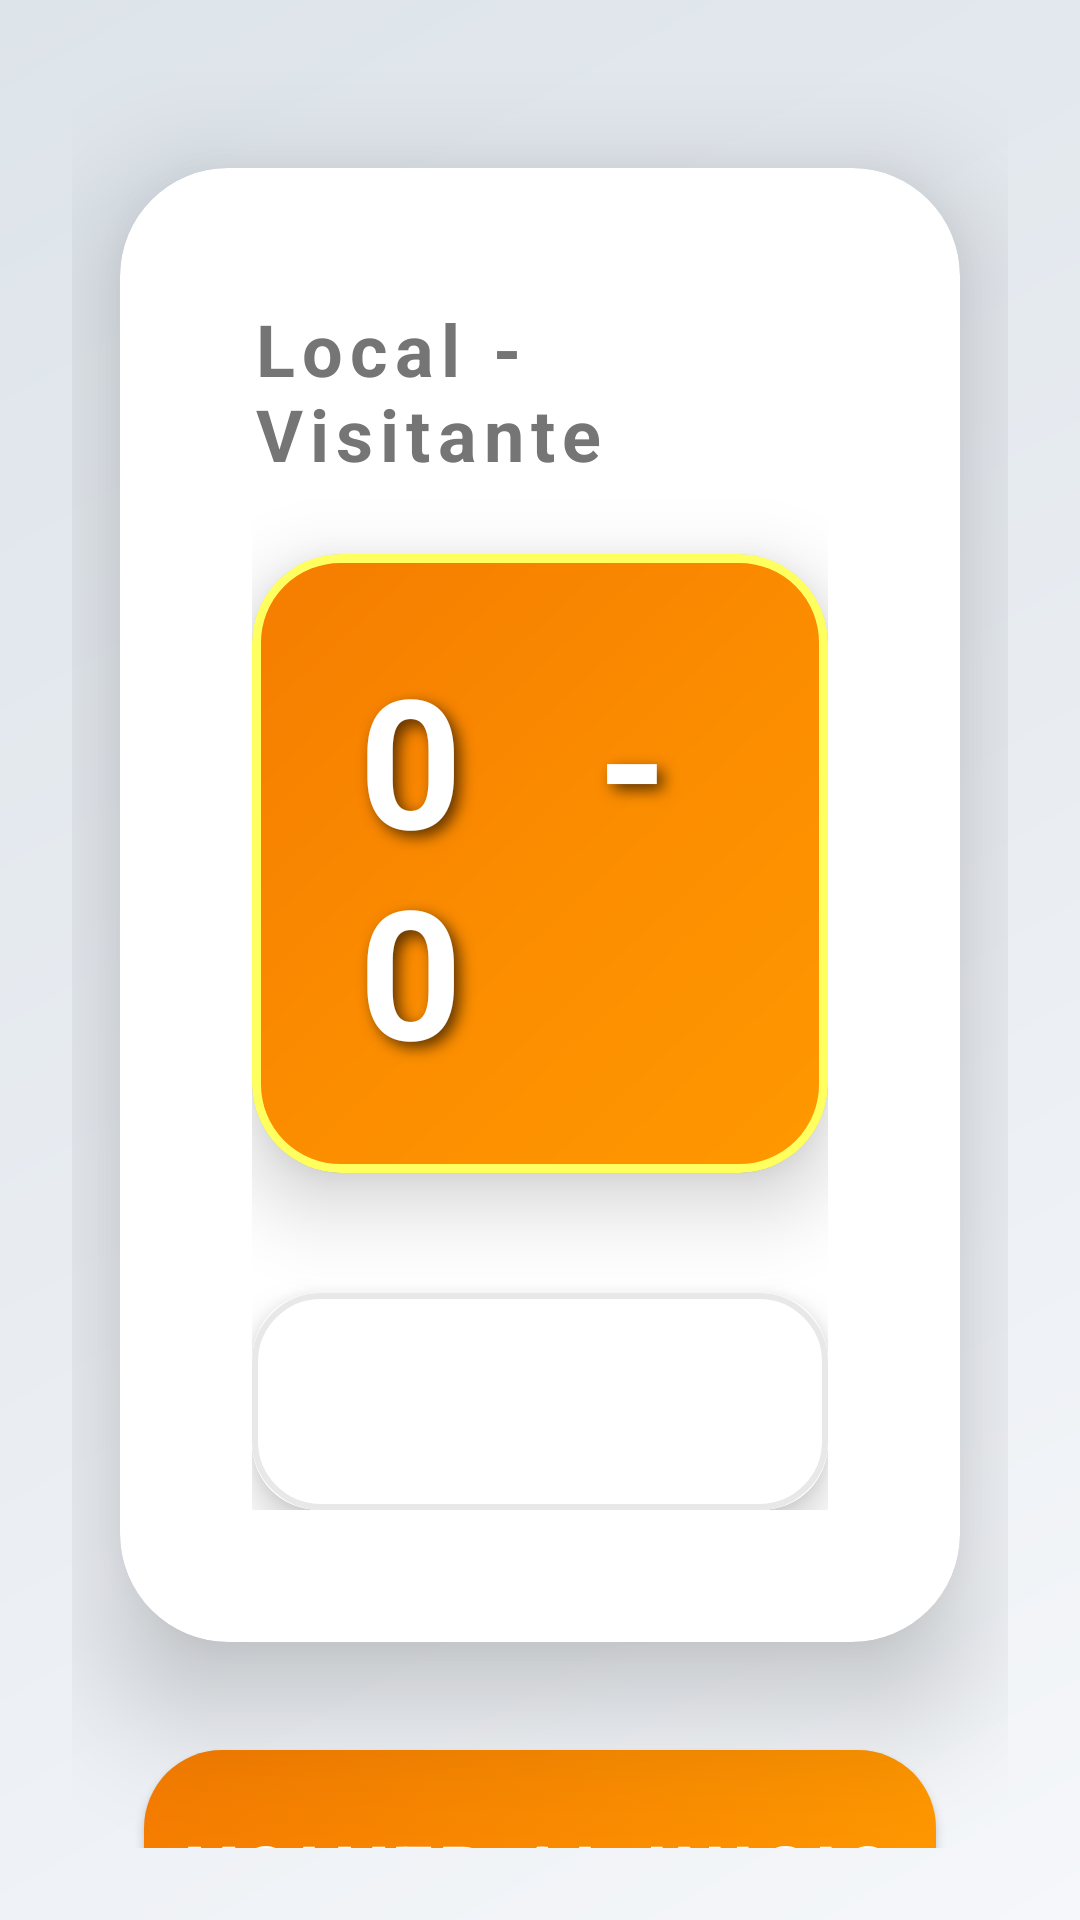

Produce the Android XML layout that renders to this screen, including the resource entries it uses.
<!-- AndroidManifest.xml: activity theme Theme.Basketball -->
<!-- res/layout/activity_score.xml -->
<?xml version="1.0" encoding="utf-8"?>
<layout xmlns:android="http://schemas.android.com/apk/res/android"
    xmlns:app="http://schemas.android.com/apk/res-auto"
    xmlns:tools="http://schemas.android.com/tools">

    
    <androidx.constraintlayout.widget.ConstraintLayout
        android:layout_width="match_parent"
        android:layout_height="match_parent"
        android:background="@drawable/background_gradient"
        android:padding="24dp"
        tools:context=".ScoreActivity">

        
        <androidx.cardview.widget.CardView
            android:id="@+id/cardResult"
            android:layout_width="0dp"
            android:layout_height="wrap_content"
            android:layout_marginTop="32dp"
            android:layout_marginStart="16dp"
            android:layout_marginEnd="16dp"
            android:layout_marginBottom="16dp"
            app:cardCornerRadius="36dp"
            app:cardElevation="24dp"
            app:cardBackgroundColor="@color/card_background"
            app:layout_constraintEnd_toEndOf="parent"
            app:layout_constraintStart_toStartOf="parent"
            app:layout_constraintTop_toTopOf="parent">

            <LinearLayout
                android:layout_width="match_parent"
                android:layout_height="wrap_content"
                android:orientation="vertical"
                android:padding="44dp"
                android:gravity="center">

                
                <TextView
                    android:id="@+id/textViewResultTitle"
                    android:layout_width="wrap_content"
                    android:layout_height="wrap_content"
                    android:text="@string/result_title"
                    android:textSize="24sp"
                    android:textColor="@color/text_secondary"
                    android:textStyle="bold"
                    android:letterSpacing="0.1"
                    android:layout_marginBottom="24dp" />

                
                <androidx.cardview.widget.CardView
                    android:layout_width="wrap_content"
                    android:layout_height="wrap_content"
                    android:layout_marginBottom="40dp"
                    app:cardCornerRadius="30dp"
                    app:cardElevation="16dp"
                    app:cardBackgroundColor="@android:color/transparent">

                    <LinearLayout
                        android:layout_width="wrap_content"
                        android:layout_height="wrap_content"
                        android:orientation="horizontal"
                        android:gravity="center"
                        android:background="@drawable/score_background_premium"
                        android:padding="28dp"
                        android:elevation="12dp">

                        <TextView
                            android:id="@+id/textViewFinalScore"
                            android:layout_width="wrap_content"
                            android:layout_height="wrap_content"
                            android:text="0 - 0"
                            android:textSize="60sp"
                            android:textStyle="bold"
                            android:textColor="@color/white"
                            android:letterSpacing="0.25"
                            android:shadowColor="#A0000000"
                            android:shadowDx="6"
                            android:shadowDy="6"
                            android:shadowRadius="12" />
                    </LinearLayout>
                </androidx.cardview.widget.CardView>

                
                <androidx.cardview.widget.CardView
                    android:layout_width="wrap_content"
                    android:layout_height="wrap_content"
                    app:cardCornerRadius="22dp"
                    app:cardElevation="8dp"
                    app:cardBackgroundColor="@color/card_background">

                    <TextView
                        android:id="@+id/textViewResultMessage"
                        android:layout_width="wrap_content"
                        android:layout_height="wrap_content"
                        android:text=""
                        android:textSize="24sp"
                        android:textStyle="bold"
                        android:textColor="@color/text_primary"
                        android:gravity="center"
                        android:letterSpacing="0.04"
                        android:padding="20dp"
                        android:minWidth="200dp"
                        android:background="@drawable/message_background" />
                </androidx.cardview.widget.CardView>
            </LinearLayout>
        </androidx.cardview.widget.CardView>

        
        <Button
            android:id="@+id/buttonBack"
            android:layout_width="0dp"
            android:layout_height="80dp"
            android:layout_marginTop="36dp"
            android:layout_marginStart="24dp"
            android:layout_marginEnd="24dp"
            android:text="@string/button_back"
            android:textSize="24sp"
            android:textStyle="bold"
            android:textColor="@color/white"
            android:background="@drawable/button_background_gradient"
            android:letterSpacing="0.1"
            android:elevation="14dp"
            app:layout_constraintEnd_toEndOf="parent"
            app:layout_constraintStart_toStartOf="parent"
            app:layout_constraintTop_toBottomOf="@+id/cardResult"
            app:layout_constraintBottom_toBottomOf="parent"
            app:layout_constraintVertical_bias="0.0" />

    </androidx.constraintlayout.widget.ConstraintLayout>
</layout>
<!-- resources referenced by this layout -->
<resources>
  <color name="card_background">#FFFFFF</color>
  <color name="text_primary">#212121</color>
  <color name="text_secondary">#757575</color>
  <color name="white">#FFFFFFFF</color>
  <!-- drawable background_gradient (drawable) -->
  <?xml version="1.0" encoding="utf-8"?>
  
  <shape xmlns:android="http://schemas.android.com/apk/res/android"
      android:shape="rectangle">
      <gradient
          android:angle="135"
          android:startColor="#F5F7FA"
          android:centerColor="#E8ECF1"
          android:endColor="#DDE4EA"
          android:type="linear" />
  </shape>
  <!-- drawable button_background_gradient (drawable) -->
  <?xml version="1.0" encoding="utf-8"?>
  <selector xmlns:android="http://schemas.android.com/apk/res/android">
      <item android:state_pressed="true">
          <shape android:shape="rectangle">
              <gradient
                  android:angle="135"
                  android:startColor="#F57C00"
                  android:endColor="#E65100"
                  android:type="linear" />
              <corners android:radius="26dp" />
          </shape>
      </item>
      <item>
          <shape android:shape="rectangle">
              <gradient
                  android:angle="135"
                  android:startColor="#FF9800"
                  android:endColor="#F57C00"
                  android:type="linear" />
              <corners android:radius="26dp" />
          </shape>
      </item>
  </selector>
  <!-- drawable message_background (drawable) -->
  <?xml version="1.0" encoding="utf-8"?>
  <shape xmlns:android="http://schemas.android.com/apk/res/android"
      android:shape="rectangle">
      <solid android:color="#FFFFFF" />
      <corners android:radius="22dp" />
      <stroke
          android:width="2dp"
          android:color="#E8E8E8" />
  </shape>
  <!-- drawable score_background_premium (drawable) -->
  <?xml version="1.0" encoding="utf-8"?>
  
  <shape xmlns:android="http://schemas.android.com/apk/res/android"
      android:shape="rectangle">
      <gradient
          android:angle="135"
          android:startColor="#FF9800"
          android:centerColor="#FB8C00"
          android:endColor="#F57C00"
          android:type="linear" />
      <corners android:radius="28dp" />
      <stroke
          android:width="3dp"
          android:color="#FFFFFF60" />
  </shape>
  <string name="button_back">Volver al Inicio</string>
  <string name="result_title">Local - Visitante</string>
  <style name="Theme.Basketball" parent="Theme.AppCompat.Light.NoActionBar">
          <item name="colorPrimary">@color/button_primary</item>
          <item name="colorPrimaryDark">@color/button_primary_dark</item>
          <item name="colorAccent">@color/primary_blue</item>
          <item name="android:windowBackground">@color/background_light</item>
          <item name="android:textColorPrimary">@color/text_primary</item>
          <item name="android:textColorSecondary">@color/text_secondary</item>
      </style>
  <color name="button_primary">#FF9800</color>
  <color name="button_primary_dark">#F57C00</color>
  <color name="primary_blue">#2196F3</color>
  <color name="background_light">#F5F7FA</color>
</resources>
